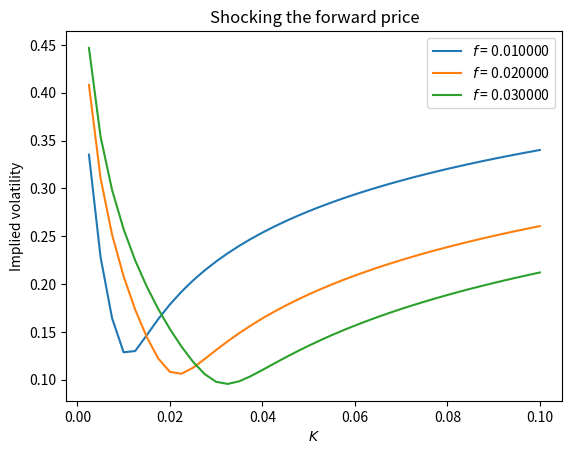
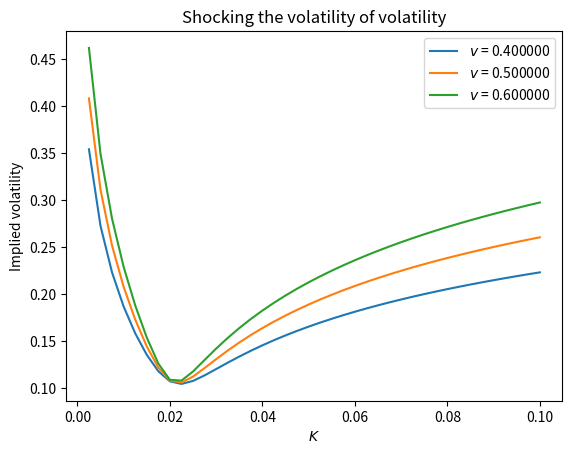
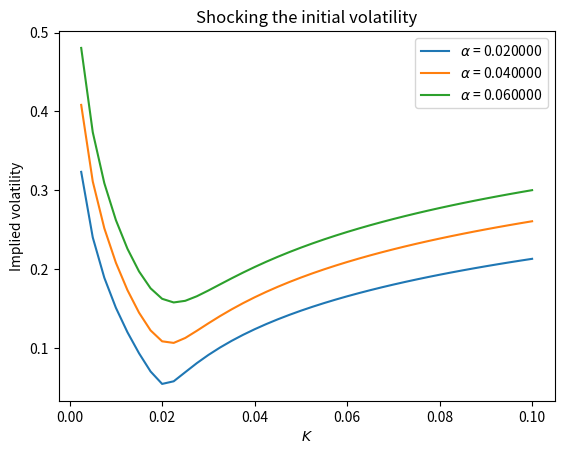
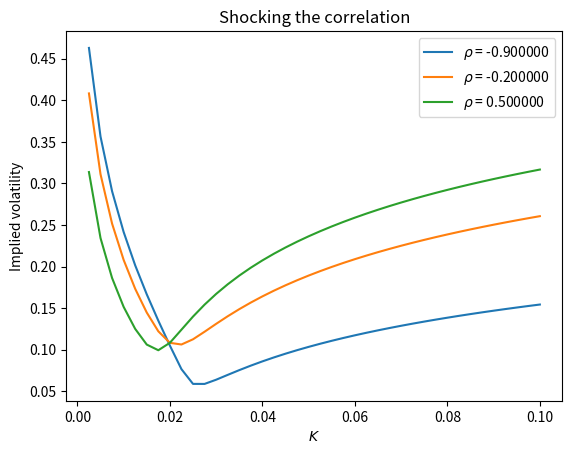
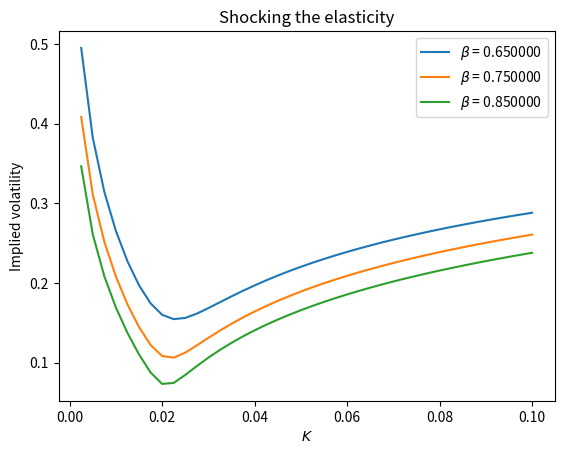

Here is the Python script that generated these plots, in order:
from __future__ import division
from math import log, sqrt
import matplotlib.pyplot as plot

init = {}
init['a'] = 0.04
init['b'] = 0.75
init['f'] = 0.02
init['p'] = -0.2
init['v'] = 0.5
init['t'] = 1.0

def sabr(a, b, f, K, p, v, t):
  A = a/((f*K)**((1-b)/2)*(1+(1-b)**2/24*log(f/K)**2+(1-b)**4/1920*log(f/K)**4))
  B = 1+((1-b)**2/24*a**2/((f*K)**(1-b))+1/4*p*b*v*a/((f*K)**((1-b)/2))+(2-3*p**2)/24*(v**2))*t
  
  if not f == K:
    z = v/a * (f*K)**((1-b)/2) * log(f/K)
    x = log((sqrt(1-2*p*z+z*z)+z-p) / (1-p))    
    return A*(z/x)*B
  else:
    return A*B        
  
def smile():
  strikes = [x*0.0025 for x in range(1, 41)]
  imp_vols = [sabr(init['a'], init['b'], init['f'], K, init['p'], init['v'], init['t']) for K in strikes]
  plot.title(r'Basic volatility smile')
  plot.xlabel('$K$')
  plot.ylabel(r'Implied volatility')
  plot.plot(strikes, imp_vols)
  plot.savefig('basic.png')
  
def shock(parameter, amount, parameter_name, description):
  up = init.copy()
  down = init.copy()
  up[parameter] = init[parameter] + amount
  down[parameter] = init[parameter] - amount
  strikes = [x*0.0025 for x in range(1, 41)]
  imp_vols_init = [sabr(init['a'], init['b'], init['f'], K, init['p'], init['v'], init['t']) for K in strikes]
  imp_vols_down = [sabr(down['a'], down['b'], down['f'], K, down['p'], down['v'], down['t']) for K in strikes]
  imp_vols_up = [sabr(up['a'], up['b'], up['f'], K, up['p'], up['v'], up['t']) for K in strikes]
  plot.figure()
  plot.title(description)
  plot.xlabel('$K$')
  plot.ylabel('Implied volatility')
  plot.plot(strikes, imp_vols_down, label='%s = %f' % (parameter_name, down[parameter]))
  plot.plot(strikes, imp_vols_init, label='%s = %f' % (parameter_name, init[parameter]))
  plot.plot(strikes, imp_vols_up, label='%s = %f' % (parameter_name, up[parameter]))
  plot.legend()
  plot.savefig('%s.png' % (parameter))
  
def run_experiments():
  shock('f', 0.01, r'$f$', 'Shocking the forward price')
  shock('v', 0.1, r'$v$', 'Shocking the volatility of volatility')
  shock('a', 0.02, r'$\alpha$', 'Shocking the initial volatility')
  shock('p', 0.7, r'$\rho$', 'Shocking the correlation')
  shock('b', 0.1, r'$\beta$', 'Shocking the elasticity')

if __name__ == "__main__":
  run_experiments()
  
  
